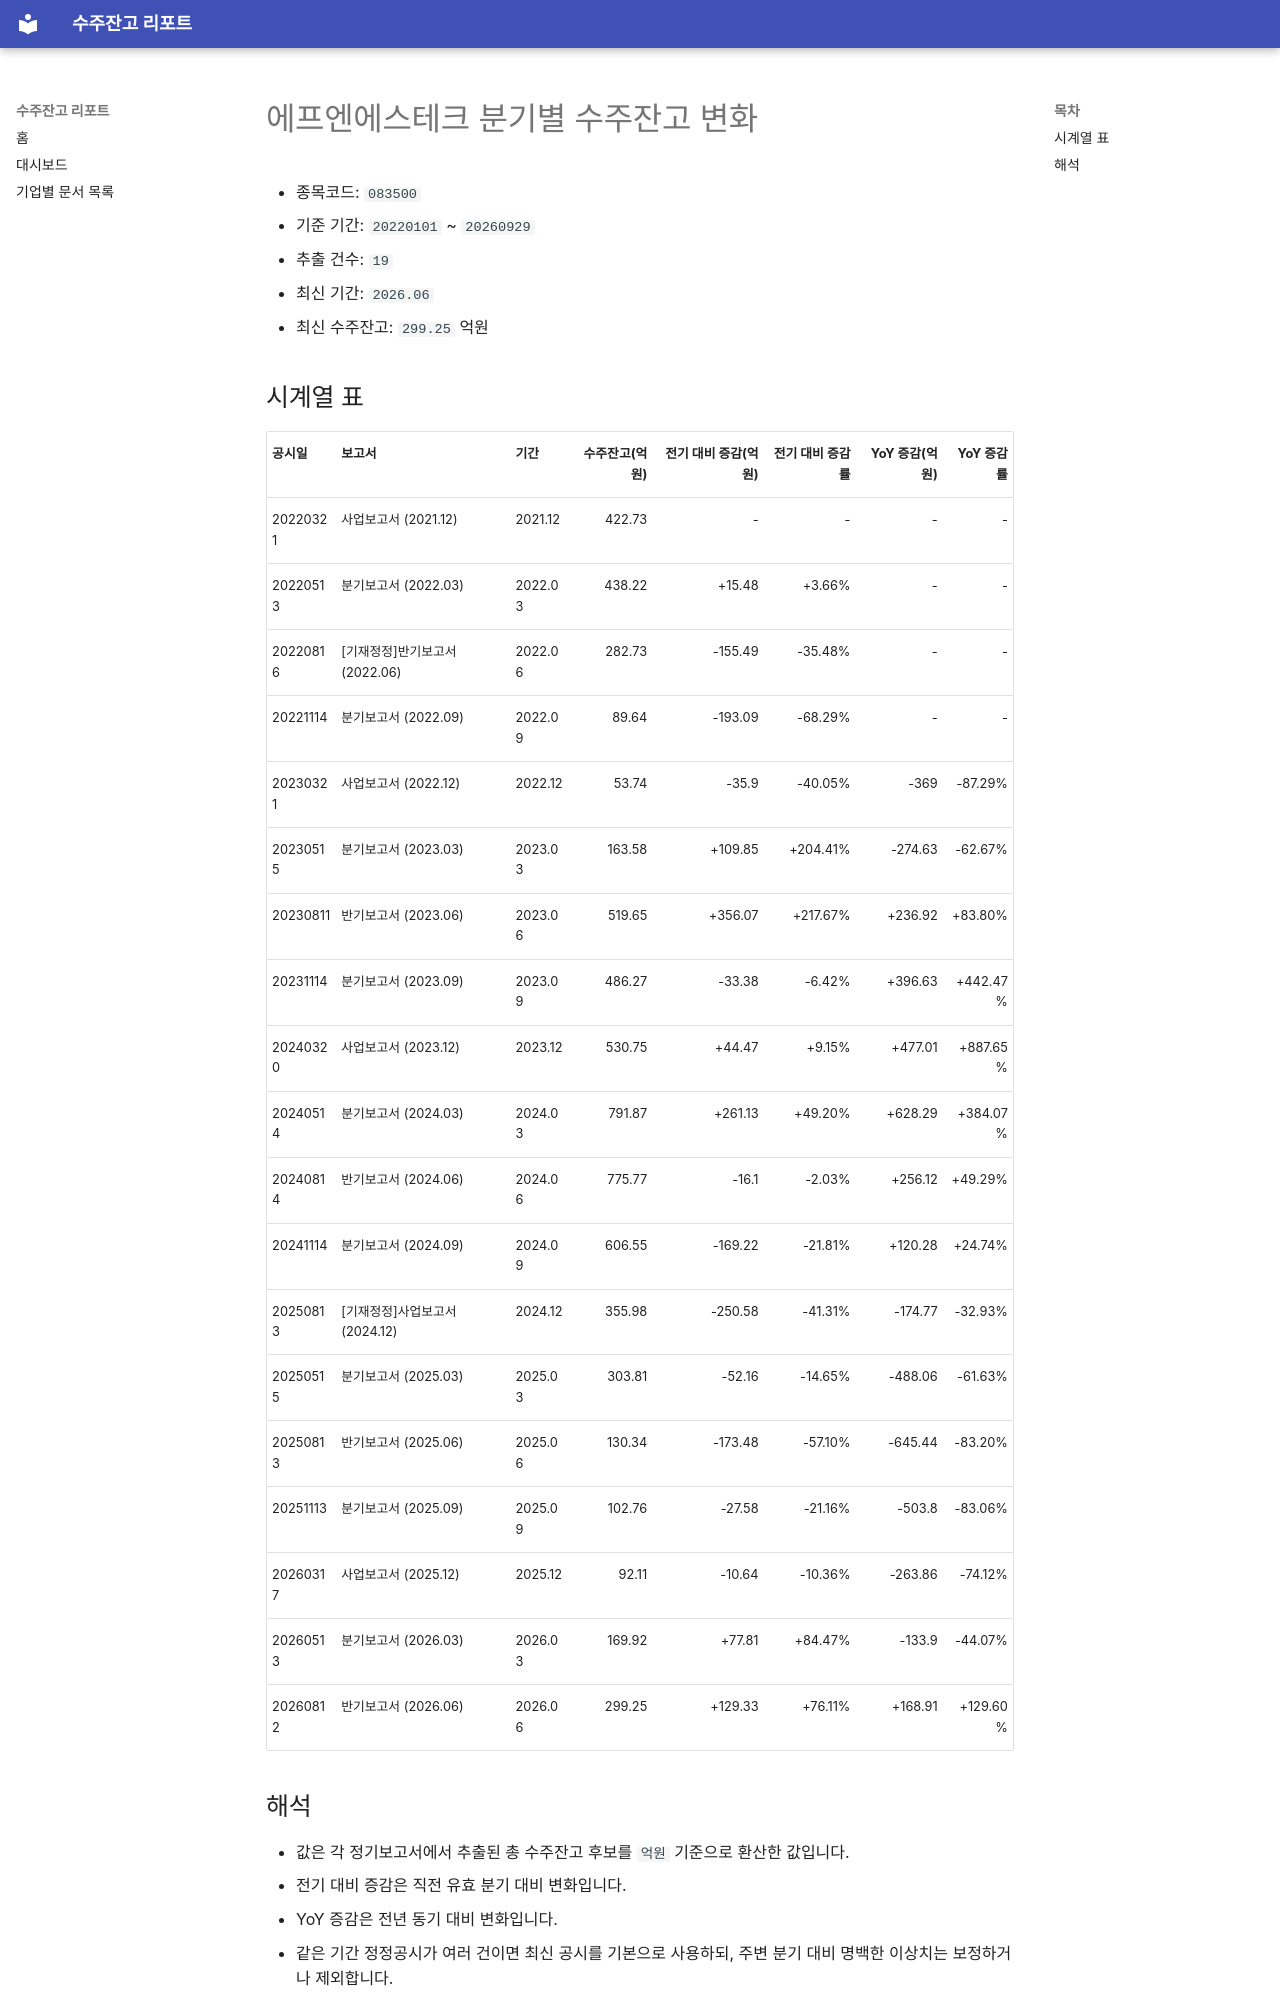

repository: agent-jaden/order-backlog-dashboard · page: companies/에프엔에스테크_수주잔고(083500)/index.html · generator: mkdocs

# 에프엔에스테크 분기별 수주잔고 변화

- 종목코드: `083500`
- 기준 기간: `20220101` ~ `20260929`
- 추출 건수: `19`
- 최신 기간: `2026.06`
- 최신 수주잔고: `299.25` 억원

## 시계열 표

| 공시일 | 보고서 | 기간 | 수주잔고(억원) | 전기 대비 증감(억원) | 전기 대비 증감률 | YoY 증감(억원) | YoY 증감률 |
| --- | --- | --- | ---: | ---: | ---: | ---: | ---: |
| 20220321 | 사업보고서 (2021.12) | 2021.12 | 422.73 | - | - | - | - |
| 20220513 | 분기보고서 (2022.03) | 2022.03 | 438.22 | +15.48 | +3.66% | - | - |
| 20220816 | [기재정정]반기보고서 (2022.06) | 2022.06 | 282.73 | -155.49 | -35.48% | - | - |
| 20221114 | 분기보고서 (2022.09) | 2022.09 | 89.64 | -193.09 | -68.29% | - | - |
| 20230321 | 사업보고서 (2022.12) | 2022.12 | 53.74 | -35.9 | -40.05% | -369 | -87.29% |
| 20230515 | 분기보고서 (2023.03) | 2023.03 | 163.58 | +109.85 | +204.41% | -274.63 | -62.67% |
| 20230811 | 반기보고서 (2023.06) | 2023.06 | 519.65 | +356.07 | +217.67% | +236.92 | +83.80% |
| 20231114 | 분기보고서 (2023.09) | 2023.09 | 486.27 | -33.38 | -6.42% | +396.63 | +442.47% |
| 20240320 | 사업보고서 (2023.12) | 2023.12 | 530.75 | +44.47 | +9.15% | +477.01 | +887.65% |
| 20240514 | 분기보고서 (2024.03) | 2024.03 | 791.87 | +261.13 | +49.20% | +628.29 | +384.07% |
| 20240814 | 반기보고서 (2024.06) | 2024.06 | 775.77 | -16.1 | -2.03% | +256.12 | +49.29% |
| 20241114 | 분기보고서 (2024.09) | 2024.09 | 606.55 | -169.22 | -21.81% | +120.28 | +24.74% |
| 20250813 | [기재정정]사업보고서 (2024.12) | 2024.12 | 355.98 | -250.58 | -41.31% | -174.77 | -32.93% |
| 20250515 | 분기보고서 (2025.03) | 2025.03 | 303.81 | -52.16 | -14.65% | -488.06 | -61.63% |
| 20250813 | 반기보고서 (2025.06) | 2025.06 | 130.34 | -173.48 | -57.10% | -645.44 | -83.20% |
| 20251113 | 분기보고서 (2025.09) | 2025.09 | 102.76 | -27.58 | -21.16% | -503.8 | -83.06% |
| 20260317 | 사업보고서 (2025.12) | 2025.12 | 92.11 | -10.64 | -10.36% | -263.86 | -74.12% |
| 20260513 | 분기보고서 (2026.03) | 2026.03 | 169.92 | +77.81 | +84.47% | -133.9 | -44.07% |
| 20260812 | 반기보고서 (2026.06) | 2026.06 | 299.25 | +129.33 | +76.11% | +168.91 | +129.60% |
